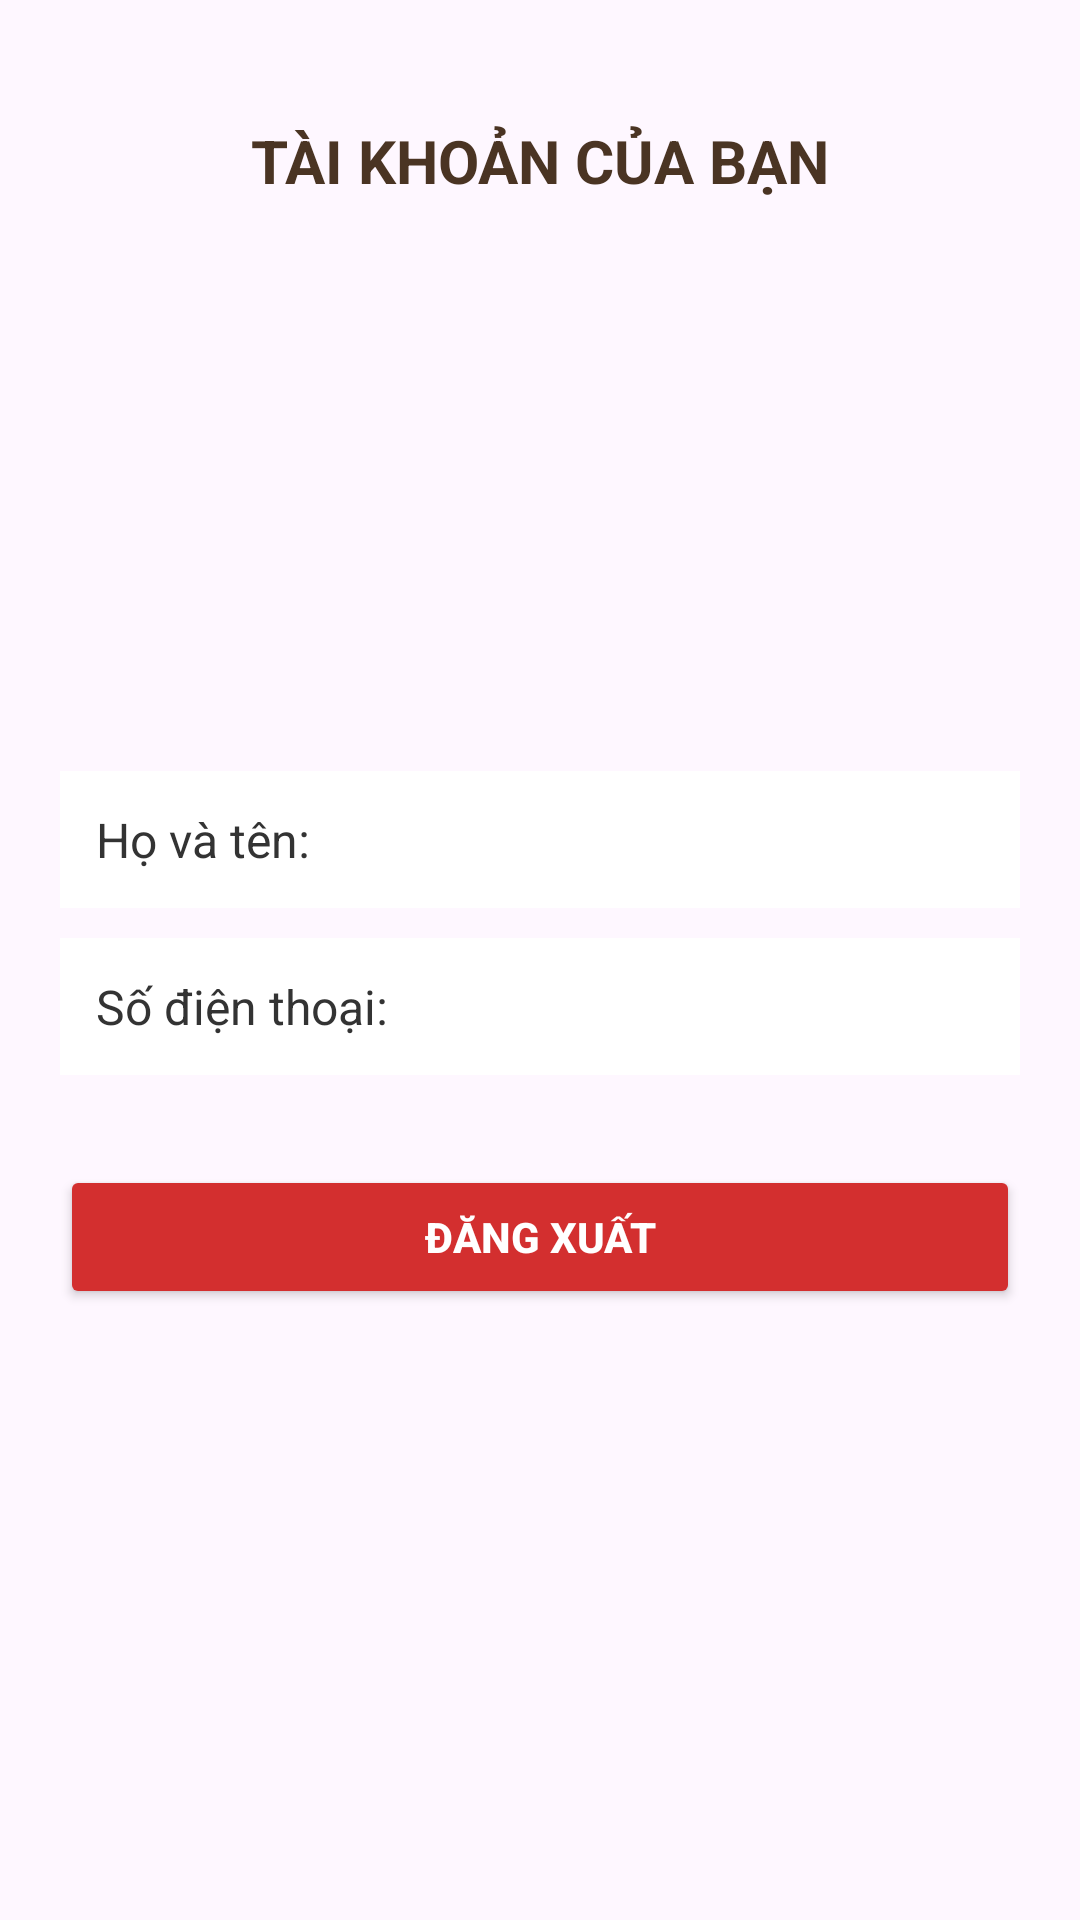

This screen was rendered from an Android layout file. Write that file and the resources it references.
<!-- AndroidManifest.xml: application theme Theme.CoffeeOrderSystem -->
<!-- res/layout/fragment_tai_khoan.xml -->
<?xml version="1.0" encoding="utf-8"?>
<LinearLayout xmlns:android="http://schemas.android.com/apk/res/android"
    android:layout_width="match_parent"
    android:layout_height="match_parent"
    android:orientation="vertical"
    android:gravity="center_horizontal"
    android:padding="20dp"
    android:background="@drawable/bg_cf">

    <TextView
        android:layout_width="wrap_content"
        android:layout_height="wrap_content"
        android:text="TÀI KHOẢN CỦA BẠN"
        android:textSize="20sp"
        android:textStyle="bold"
        android:textColor="#4A3423"
        android:layout_marginVertical="20dp" />

    <ImageView
        android:id="@+id/imgAvatar"
        android:layout_width="150dp"
        android:layout_height="150dp"
        android:src="@drawable/user"
        android:scaleType="centerCrop"
        android:layout_marginBottom="20dp"/>

    <TextView
        android:id="@+id/txtTenNguoiDung"
        android:layout_width="match_parent"
        android:layout_height="wrap_content"
        android:text="Họ và tên: "
        android:textSize="16sp"
        android:textColor="#333333"
        android:padding="12dp"
        android:background="#FFFFFF"
        android:layout_marginBottom="10dp"/>

    <TextView
        android:id="@+id/txtSdtNguoiDung"
        android:layout_width="match_parent"
        android:layout_height="wrap_content"
        android:text="Số điện thoại: "
        android:textSize="16sp"
        android:textColor="#333333"
        android:padding="12dp"
        android:background="#FFFFFF"
        android:layout_marginBottom="30dp"/>

    <Button
        android:id="@+id/btnDangXuat"
        android:layout_width="match_parent"
        android:layout_height="48dp"
        android:text="ĐĂNG XUẤT"
        android:backgroundTint="#D32F2F"
        android:textColor="#FFFFFF"
        android:textStyle="bold" />

</LinearLayout>
<!-- resources referenced by this layout -->
<resources>
  <style name="Theme.CoffeeOrderSystem" parent="Base.Theme.CoffeeOrderSystem" />
  <style name="Base.Theme.CoffeeOrderSystem" parent="Theme.Material3.DayNight.NoActionBar">
          
          
      </style>
</resources>
